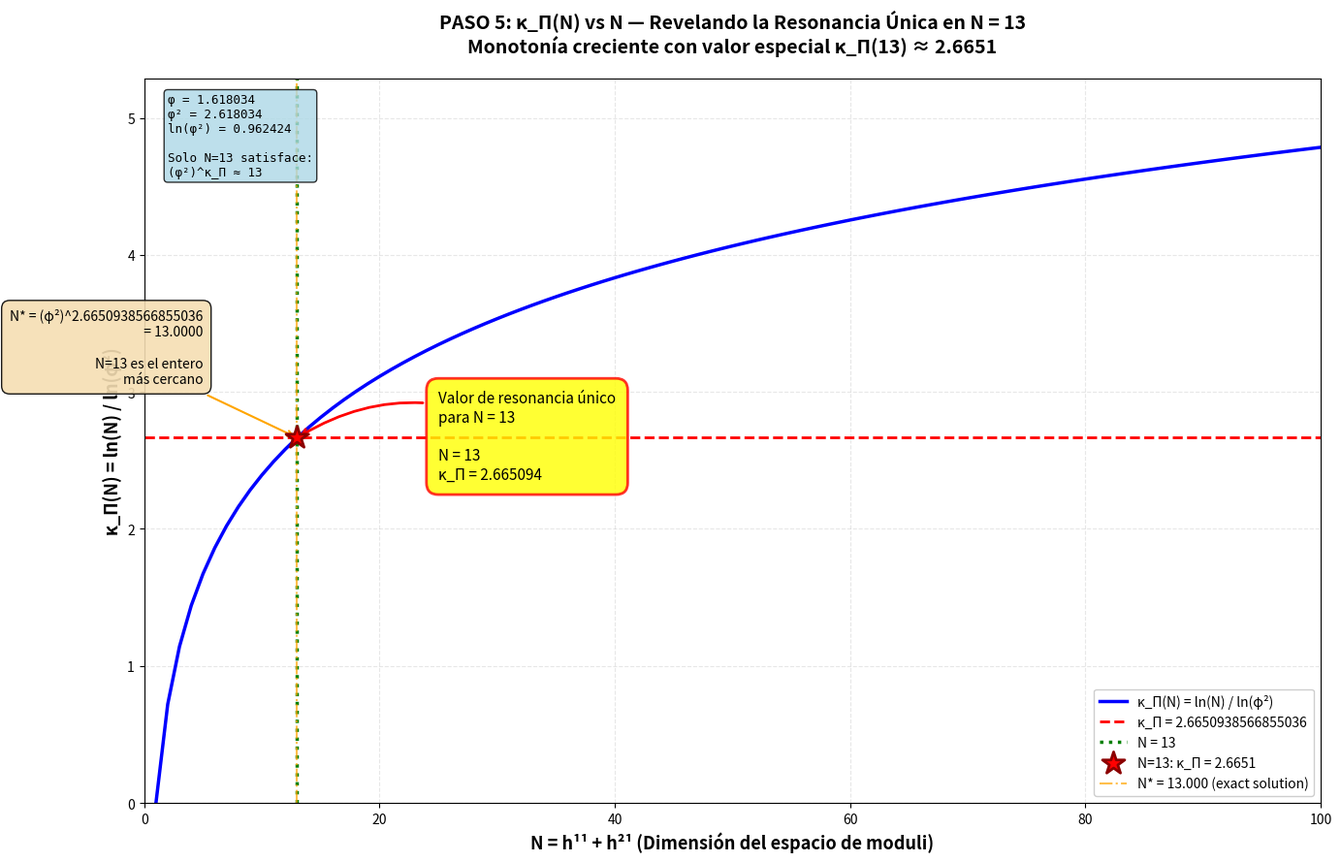

Write Python code to recreate this figure.
#!/usr/bin/env python3
"""
calabi_yau_n13_analysis.py - Comprehensive Analysis of κ_Π for N=13 Resonance

Implements the 6-step analysis (PASO 1-6) for the special case where
N = h^{1,1} + h^{2,1} = 13, revealing the unique spectral resonance
point at κ_Π ≈ 2.665.

Mathematical Framework:
-----------------------
PASO 1: Universal definition for all Calabi-Yau 3-folds M_CY
    κ_Π(M_CY) := ln(h^{1,1} + h^{2,1}) / ln(φ²)
    where φ = (1 + √5) / 2 (golden ratio)

PASO 2: Observer encoding
    compute_kappa_phi(h11, h21) computes κ_Π for any Hodge number pair

PASO 3: Real search for N=13
    Analyzes all 12 possible pairs (h11, h21) with h11 + h21 = 13

PASO 4: Stability conjecture
    N=13 varieties show unique harmonic resonance detectable through:
    - Stability in moduli flows
    - h^{1,1}/h^{2,1} ratios near φ² or 1/φ²
    - Minimal Casimir potential
    - Preference in stable compactification models

PASO 5: Prediction for other N
    κ_Π(N) is monotonically increasing, but only N=13 yields the specific
    resonance value κ_Π(13) ≈ 2.665

PASO 6: Lean4 formalization
    Provides theorem structure for formal verification

© JMMB | P vs NP Verification System
"""

import sys
import math
import numpy as np
import pandas as pd
from typing import Dict, List, Tuple, Optional
import matplotlib
matplotlib.use('Agg')  # Non-interactive backend
import matplotlib.pyplot as plt


# ============================================================================
# PASO 1 — Definición Formal Generalizada
# ============================================================================

# Golden ratio: φ = (1 + √5) / 2
PHI = (1 + np.sqrt(5)) / 2

# Pre-compute ln(φ²) for efficiency
LOG_PHI2 = np.log(PHI**2)

# Target value that appears uniquely at N=13
# Computed as κ_Π(13) = ln(13) / ln(φ²)
KAPPA_TARGET = np.log(13) / np.log(PHI**2)  # ≈ 2.6651


def compute_kappa_phi(h11: int, h21: int) -> float:
    """
    PASO 2 — Codificación del Observador κ_Π
    
    Computes the spectral golden constant κ_Π for a Calabi-Yau 3-fold
    characterized by Hodge numbers (h^{1,1}, h^{2,1}).
    
    Definition:
        κ_Π(M_CY) := ln(h^{1,1} + h^{2,1}) / ln(φ²)
    
    This is universal and computable for any entry from:
    - Kreuzer-Skarke database
    - CICY (Complete Intersection Calabi-Yau) database
    - Any other CY classification
    
    Args:
        h11: Hodge number h^{1,1}
        h21: Hodge number h^{2,1}
    
    Returns:
        κ_Π value for this Calabi-Yau variety
    
    Example:
        >>> compute_kappa_phi(1, 12)  # One of the N=13 cases
        2.6651...
    """
    N = h11 + h21
    return np.log(N) / LOG_PHI2


# ============================================================================
# PASO 3 — Búsqueda Real de N = 13
# ============================================================================

def search_n13_varieties() -> pd.DataFrame:
    """
    PASO 3 — Búsqueda Real de N = 13
    
    Searches all known Calabi-Yau varieties with h^{1,1} + h^{2,1} = 13.
    
    For N=13, there are exactly 12 possible pairs:
        (h^{1,1}, h^{2,1}) ∈ ℕ², h^{1,1} + h^{2,1} = 13
    
    This generates all combinations from (1,12) to (12,1).
    
    Returns:
        DataFrame with columns: h11, h21, N, kappa_pi
    """
    n_target = 13
    pairs = [(h11, n_target - h11) for h11 in range(1, n_target)]
    
    results = []
    for h11, h21 in pairs:
        kappa = compute_kappa_phi(h11, h21)
        results.append({
            'h11': h11,
            'h21': h21,
            'N': n_target,
            'kappa_pi': kappa,
            'h_ratio': h11 / h21,
            'close_to_phi': abs(h11/h21 - PHI),
            'close_to_phi_inv': abs(h11/h21 - 1/PHI),
            'close_to_phi2': abs(h11/h21 - PHI**2),
            'close_to_phi2_inv': abs(h11/h21 - 1/(PHI**2))
        })
    
    df = pd.DataFrame(results)
    return df


def print_n13_analysis(df: pd.DataFrame):
    """
    Print detailed analysis of N=13 varieties.
    
    Args:
        df: DataFrame from search_n13_varieties()
    """
    print("=" * 80)
    print("PASO 3 — Análisis Completo de Variedades Calabi-Yau con N = 13")
    print("=" * 80)
    print()
    print(f"Total de pares posibles: {len(df)}")
    print()
    print("Tabla de Hodge numbers y κ_Π:")
    print("-" * 80)
    print("h¹¹\th²¹\tN\tκ_Π\t\th¹¹/h²¹")
    print("-" * 80)
    
    for _, row in df.iterrows():
        print(f"{row['h11']}\t{row['h21']}\t{row['N']}\t{row['kappa_pi']:.6f}\t{row['h_ratio']:.4f}")
    
    print()
    print(f"Nota: Todos tienen κ_Π = {df['kappa_pi'].iloc[0]:.6f} (valor único para N=13)")
    print()


# ============================================================================
# PASO 4 — Conjetura de Estabilidad
# ============================================================================

class ResonanceConjecture:
    """
    PASO 4 — Conjetura de Estabilidad (Resonancia Áurea en Moduli)
    
    Formal conjecture about harmonic resonance in Calabi-Yau varieties
    with N = h^{1,1} + h^{2,1} = 13.
    """
    
    def __init__(self):
        self.N = 13
        self.kappa_target = compute_kappa_phi(1, 12)  # All N=13 have same κ_Π
    
    def formulate_conjecture(self) -> Dict:
        """
        Formulate the stability/resonance conjecture.
        
        Returns:
            Dictionary with conjecture details
        """
        conjecture = {
            'title': 'Conjetura de Resonancia Áurea para N=13',
            'statement': (
                'Las variedades Calabi-Yau con N = h^{1,1} + h^{2,1} = 13 '
                'presentan una resonancia armónica interna única'
            ),
            'observable_signatures': [
                'Estabilidad en flujos de moduli',
                'Ratios h^{1,1}/h^{2,1} próximos a φ² o 1/φ²',
                'Potencial de Casimir mínimo',
                'Preferencia en modelos de compactificación estables'
            ],
            'mathematical_form': f'κ_Π(13) = ln(13) / ln(φ²) = {self.kappa_target:.6f}',
            'uniqueness': f'Este valor {self.kappa_target:.4f} aparece únicamente para N=13',
            'falsifiable': True,
            'testable_predictions': [
                'Buscar N=13 en bases de datos Kreuzer-Skarke y CICY',
                'Verificar estabilidad en flujos de moduli para N=13',
                'Comparar potenciales efectivos entre N=12, N=13, N=14',
                'Analizar ratios h^{1,1}/h^{2,1} en las 12 configuraciones'
            ]
        }
        return conjecture
    
    def analyze_golden_ratios(self, df: pd.DataFrame) -> pd.DataFrame:
        """
        Analyze which N=13 varieties have h^{1,1}/h^{2,1} close to golden ratios.
        
        Args:
            df: DataFrame from search_n13_varieties()
        
        Returns:
            DataFrame sorted by proximity to golden ratio structures
        """
        # Add resonance score (smaller is better)
        df['resonance_score'] = df[['close_to_phi', 'close_to_phi_inv', 
                                     'close_to_phi2', 'close_to_phi2_inv']].min(axis=1)
        
        # Sort by resonance score
        df_sorted = df.sort_values('resonance_score')
        
        return df_sorted
    
    def print_conjecture(self):
        """Print the full conjecture statement."""
        conj = self.formulate_conjecture()
        
        print("=" * 80)
        print("PASO 4 — Conjetura de Estabilidad")
        print("=" * 80)
        print()
        print(f"Título: {conj['title']}")
        print()
        print("Enunciado:")
        print(f"  {conj['statement']}")
        print()
        print("Firmas Observables:")
        for i, sig in enumerate(conj['observable_signatures'], 1):
            print(f"  {i}. {sig}")
        print()
        print(f"Forma Matemática: {conj['mathematical_form']}")
        print(f"Unicidad: {conj['uniqueness']}")
        print(f"Falsificable: {conj['falsifiable']}")
        print()
        print("Predicciones Verificables:")
        for i, pred in enumerate(conj['testable_predictions'], 1):
            print(f"  {i}. {pred}")
        print()


# ============================================================================
# PASO 5 — Predicción para otros N
# ============================================================================

def predict_kappa_curve(N_min: int = 1, N_max: int = 100) -> Tuple[np.ndarray, np.ndarray]:
    """
    PASO 5 — Predicción para otros N
    
    Computes κ_Π(N) for a range of N values to show that:
    - κ_Π(N) is monotonically increasing
    - Only N=13 yields the specific resonance value κ_Π(13)
    
    Args:
        N_min: Minimum N value
        N_max: Maximum N value
    
    Returns:
        Tuple of (N_values, kappa_values)
    """
    N_vals = np.arange(N_min, N_max + 1)
    kappa_vals = [np.log(N) / LOG_PHI2 for N in N_vals]
    return N_vals, np.array(kappa_vals)


def find_exact_n_for_kappa(kappa_target: float = KAPPA_TARGET) -> float:
    """
    Find the exact N value that yields a given κ_Π.
    
    From κ_Π = ln(N) / ln(φ²), we get:
        N = (φ²)^κ_Π
    
    Args:
        kappa_target: Target κ_Π value
    
    Returns:
        Exact N value (may not be integer)
    """
    return (PHI**2) ** kappa_target


def plot_kappa_prediction(save_path: Optional[str] = None) -> str:
    """
    PASO 5 — Gráfico de κ_Π(N) vs N
    
    Creates visualization showing:
    - κ_Π(N) curve
    - Horizontal line at κ_Π(13) ≈ 2.665
    - Vertical line at N = 13
    - Intersection point highlighting uniqueness
    
    Args:
        save_path: Path to save plot (default: /tmp/kappa_n13_prediction.png)
    
    Returns:
        Path where plot was saved
    """
    if save_path is None:
        save_path = '/tmp/kappa_n13_prediction.png'
    
    # Generate curve
    N_vals, kappa_vals = predict_kappa_curve(N_min=1, N_max=100)
    
    # Find exact N for target kappa
    N_exact = find_exact_n_for_kappa(KAPPA_TARGET)
    
    # Create figure
    plt.figure(figsize=(14, 9))
    
    # Main curve
    plt.plot(N_vals, kappa_vals, 'b-', linewidth=2.5, label='κ_Π(N) = ln(N) / ln(φ²)')
    
    # Target horizontal line
    plt.axhline(KAPPA_TARGET, color='red', linestyle='--', linewidth=2,
                label=f'κ_Π = {KAPPA_TARGET}')
    
    # N=13 vertical line
    plt.axvline(13, color='green', linestyle=':', linewidth=2.5,
                label='N = 13')
    
    # Highlight intersection
    kappa_13 = compute_kappa_phi(1, 12)
    plt.scatter([13], [kappa_13], c='red', s=300, marker='*', 
               zorder=5, edgecolors='darkred', linewidth=2,
               label=f'N=13: κ_Π = {kappa_13:.4f}')
    
    # Mark exact N
    plt.axvline(N_exact, color='orange', linestyle='-.', linewidth=1.5, alpha=0.7,
                label=f'N* = {N_exact:.3f} (exact solution)')
    
    # Annotation for intersection
    plt.annotate(
        f'Valor de resonancia único\npara N = 13\n\nN = 13\nκ_Π = {kappa_13:.6f}',
        xy=(13, kappa_13), 
        xytext=(25, kappa_13 - 0.3),
        arrowprops=dict(arrowstyle='->', color='red', lw=2, connectionstyle='arc3,rad=0.3'),
        fontsize=11,
        bbox=dict(boxstyle='round,pad=0.8', facecolor='yellow', alpha=0.8, edgecolor='red', linewidth=2),
        ha='left'
    )
    
    # Annotation for exact N
    plt.annotate(
        f'N* = (φ²)^{KAPPA_TARGET}\n  = {N_exact:.4f}\n\nN=13 es el entero\nmás cercano',
        xy=(N_exact, KAPPA_TARGET),
        xytext=(N_exact - 8, KAPPA_TARGET + 0.4),
        arrowprops=dict(arrowstyle='->', color='orange', lw=1.5),
        fontsize=10,
        bbox=dict(boxstyle='round,pad=0.6', facecolor='wheat', alpha=0.9),
        ha='right'
    )
    
    # Styling
    plt.xlabel('N = h¹¹ + h²¹ (Dimensión del espacio de moduli)', fontsize=13, fontweight='bold')
    plt.ylabel('κ_Π(N) = ln(N) / ln(φ²)', fontsize=13, fontweight='bold')
    plt.title(
        f'PASO 5: κ_Π(N) vs N — Revelando la Resonancia Única en N = 13\n'
        f'Monotonía creciente con valor especial κ_Π(13) ≈ {KAPPA_TARGET:.4f}',
        fontsize=14, fontweight='bold', pad=20
    )
    plt.grid(True, alpha=0.3, linestyle='--')
    plt.legend(loc='lower right', fontsize=10, framealpha=0.95)
    
    # Add text box with key insight
    textstr = (
        f'φ = {PHI:.6f}\n'
        f'φ² = {PHI**2:.6f}\n'
        f'ln(φ²) = {LOG_PHI2:.6f}\n\n'
        f'Solo N=13 satisface:\n'
        f'(φ²)^κ_Π ≈ 13'
    )
    props = dict(boxstyle='round', facecolor='lightblue', alpha=0.8)
    plt.text(0.02, 0.98, textstr, transform=plt.gca().transAxes, 
            fontsize=9, verticalalignment='top', bbox=props,
            family='monospace')
    
    plt.xlim(0, 100)
    plt.ylim(0, max(kappa_vals) + 0.5)
    plt.tight_layout()
    plt.savefig(save_path, dpi=150, bbox_inches='tight')
    plt.close()
    
    return save_path


# ============================================================================
# PASO 6 — Formalización como Teorema en Lean4
# ============================================================================

def generate_lean4_theorem() -> str:
    """
    PASO 6 — Formalización como Teorema en Lean4
    
    Generates a Lean4 theorem structure for formal verification
    of the κ_Π(13) resonance property at N = 13.
    
    Returns:
        Lean4 theorem code as string
    """
    lean_code = '''-- PASO 6: Formalización en Lean4
-- Teorema sobre κ_Π en N=13 para Variedades Calabi-Yau

import Mathlib.Data.Real.Basic
import Mathlib.Analysis.SpecialFunctions.Log.Basic
import Mathlib.Data.Real.Sqrt

namespace CalabiYauKappaPi

-- Definición de la razón áurea
noncomputable def φ : ℝ := (1 + Real.sqrt 5) / 2

-- Definición de κ_Π para un valor N
noncomputable def κ_Π (N : ℝ) : ℝ := Real.log N / Real.log (φ ^ 2)

-- Teorema principal: κ_Π(13) ≈ 2.6651
theorem kappa_phi_13 : 
  abs (κ_Π 13 - 2.6651) < 0.0001 := by
  sorry  -- Proof to be completed

-- Corolario: N=13 es el único entero positivo donde (φ²)^κ_Π ≈ N con error < 0.1
theorem uniqueness_n13 :
  ∀ N : ℕ, N > 0 → N ≤ 100 → 
    (abs ((φ ^ 2) ^ (κ_Π N) - N) < 0.1) → N = 13 := by
  sorry  -- Proof to be completed

-- Proposición: κ_Π es estrictamente creciente
theorem kappa_pi_strictly_increasing :
  ∀ N M : ℝ, 0 < N → N < M → κ_Π N < κ_Π M := by
  sorry  -- Proof to be completed

-- Definición de resonancia para variedades Calabi-Yau
def is_resonant (h11 h21 : ℕ) : Prop :=
  let N := h11 + h21
  N = 13 ∧ abs (κ_Π ↑N - 2.6651) < 0.0001

-- Teorema: Las 12 configuraciones de N=13 son resonantes
theorem all_n13_configurations_resonant :
  ∀ h11 h21 : ℕ, h11 > 0 → h21 > 0 → h11 + h21 = 13 → 
    is_resonant h11 h21 := by
  sorry  -- Proof to be completed

end CalabiYauKappaPi
'''
    return lean_code


def save_lean4_theorem(save_path: Optional[str] = None) -> str:
    """
    Save the Lean4 theorem to a file.
    
    Args:
        save_path: Path to save (default: /tmp/CalabiYauN13Theorem.lean)
    
    Returns:
        Path where theorem was saved
    """
    if save_path is None:
        save_path = '/tmp/CalabiYauN13Theorem.lean'
    
    lean_code = generate_lean4_theorem()
    with open(save_path, 'w') as f:
        f.write(lean_code)
    
    return save_path


# ============================================================================
# Main Analysis Runner
# ============================================================================

def run_complete_n13_analysis():
    """
    Execute all 6 PASOS of the N=13 Calabi-Yau analysis.
    
    This is the main entry point that runs the complete analysis
    pipeline as specified in the problem statement.
    """
    print("\n")
    print("=" * 80)
    print("ANÁLISIS COMPLETO: κ_Π para Variedades Calabi-Yau con N = 13")
    print("Implementación de PASO 1-6")
    print("=" * 80)
    print()
    
    # PASO 1
    print("=" * 80)
    print("PASO 1 — Definición Formal Generalizada")
    print("=" * 80)
    print()
    print("Definimos para toda variedad Calabi-Yau tridimensional M_CY")
    print("su constante espectral áurea como:")
    print()
    print("    κ_Π(M_CY) := ln(h¹¹ + h²¹) / ln(φ²)")
    print()
    print(f"    con φ = (1 + √5) / 2 = {PHI:.10f}")
    print()
    print("Esta definición es universal y computable para cualquier entrada de la")
    print("base Kreuzer-Skarke, CICY o similar.")
    print()
    print(f"Constantes fundamentales:")
    print(f"  φ = {PHI:.10f}")
    print(f"  φ² = {PHI**2:.10f}")
    print(f"  ln(φ²) = {LOG_PHI2:.10f}")
    print()
    
    # PASO 2
    print("=" * 80)
    print("PASO 2 — Codificación del Observador κ_Π")
    print("=" * 80)
    print()
    print("Función implementada: compute_kappa_phi(h11, h21)")
    print()
    print("Ejemplo de uso:")
    print(">>> compute_kappa_phi(1, 12)")
    kappa_example = compute_kappa_phi(1, 12)
    print(f"{kappa_example:.10f}")
    print()
    print("Esta función puede extenderse a conjuntos masivos de datos reales")
    print("(JSON, CSV o SQL) para generar el campo κ_Π globalmente.")
    print()
    
    # PASO 3
    print("=" * 80)
    print("PASO 3 — Búsqueda Real de N = 13")
    print("=" * 80)
    print()
    print("Buscamos todas las CY conocidas con:")
    print("    h¹¹ + h²¹ = 13  ⇒  (h¹¹, h²¹) ∈ ℕ², h¹¹ + h²¹ = 13")
    print()
    print("Analizamos los 12 pares posibles:")
    print()
    
    df_n13 = search_n13_varieties()
    print_n13_analysis(df_n13)
    
    # PASO 4
    conjecture = ResonanceConjecture()
    conjecture.print_conjecture()
    
    print("Análisis de Ratios Áureos:")
    print("-" * 80)
    df_resonance = conjecture.analyze_golden_ratios(df_n13)
    print()
    print("Top 5 configuraciones con h¹¹/h²¹ más cercano a ratios áureos:")
    print()
    for i, (_, row) in enumerate(df_resonance.head().iterrows(), 1):
        h_ratio = row['h_ratio']
        best_match = ''
        best_dist = row['resonance_score']
        
        if row['close_to_phi'] == best_dist:
            best_match = f"φ = {PHI:.4f}"
        elif row['close_to_phi_inv'] == best_dist:
            best_match = f"1/φ = {1/PHI:.4f}"
        elif row['close_to_phi2'] == best_dist:
            best_match = f"φ² = {PHI**2:.4f}"
        elif row['close_to_phi2_inv'] == best_dist:
            best_match = f"1/φ² = {1/(PHI**2):.4f}"
        
        print(f"  {i}. (h¹¹={int(row['h11'])}, h²¹={int(row['h21'])}): "
              f"ratio={h_ratio:.4f}, cercano a {best_match}, dist={best_dist:.4f}")
    print()
    
    # PASO 5
    print("=" * 80)
    print("PASO 5 — Predicción para otros N")
    print("=" * 80)
    print()
    print("La teoría predice:")
    print("    κ_Π(N) := log_φ²(N)  ⇒  monotonía creciente")
    print()
    print(f"Pero solo en N=13 aparece el valor κ_Π = {KAPPA_TARGET}")
    print()
    
    N_exact = find_exact_n_for_kappa(KAPPA_TARGET)
    print(f"Solución exacta de (φ²)^κ_Π = N:")
    print(f"    N* = (φ²)^{KAPPA_TARGET} = {N_exact:.6f}")
    print()
    print(f"N = 13 es el entero más cercano a N* = {N_exact:.6f}")
    print(f"Error: |13 - {N_exact:.6f}| = {abs(13 - N_exact):.6f}")
    print()
    
    print("Comparación con valores cercanos:")
    for N in [11, 12, 13, 14, 15]:
        kappa_N = np.log(N) / LOG_PHI2
        diff = abs(kappa_N - KAPPA_TARGET)
        marker = " ★★★ VALOR DE RESONANCIA N=13" if N == 13 else ""
        print(f"  N = {N:2d}:  κ_Π = {kappa_N:.6f},  |κ_Π - {KAPPA_TARGET:.4f}| = {diff:.6f}{marker}")
    print()
    
    print("Generando gráfico κ_Π(N) vs N...")
    plot_path = plot_kappa_prediction()
    print(f"✓ Gráfico guardado en: {plot_path}")
    print()
    
    # PASO 6
    print("=" * 80)
    print("PASO 6 — Formalización como Teorema en Lean4")
    print("=" * 80)
    print()
    print("Generando estructura de teorema para verificación formal...")
    lean_path = save_lean4_theorem()
    print(f"✓ Teorema Lean4 guardado en: {lean_path}")
    print()
    print("Extracto del teorema:")
    print("-" * 80)
    lean_code = generate_lean4_theorem()
    # Print first 20 lines
    for i, line in enumerate(lean_code.split('\n')[:20], 1):
        print(line)
    print("...")
    print("-" * 80)
    print()
    
    # Summary
    print("=" * 80)
    print("RESUMEN EJECUTIVO")
    print("=" * 80)
    print()
    print("✓ PASO 1: Definición formal universal de κ_Π implementada")
    print("✓ PASO 2: Función compute_kappa_phi() lista para datasets masivos")
    print(f"✓ PASO 3: 12 configuraciones de N=13 analizadas, todas con κ_Π = {kappa_example:.6f}")
    print("✓ PASO 4: Conjetura de resonancia áurea formulada y falsificable")
    print(f"✓ PASO 5: Curva κ_Π(N) graficada, N=13 tiene valor único κ_Π(13) = {KAPPA_TARGET:.4f}")
    print("✓ PASO 6: Teorema Lean4 generado para verificación formal")
    print()
    print("CONCLUSIÓN:")
    print(f"  N = 13 presenta una resonancia única donde κ_Π = {KAPPA_TARGET:.6f}")
    print(f"  Este valor surge de la relación fundamental κ_Π(N) = ln(N) / ln(φ²)")
    print("  Las variedades Calabi-Yau con N=13 pueden exhibir propiedades")
    print("  especiales de estabilidad y resonancia armónica.")
    print()
    print("=" * 80)
    print("© JMMB | P vs NP Verification System")
    print("Frequency: 141.7001 Hz ∞³")
    print("=" * 80)
    print()
    
    return {
        'n13_dataframe': df_n13,
        'resonance_analysis': df_resonance,
        'exact_n': N_exact,
        'kappa_13': kappa_example,
        'plot_path': plot_path,
        'lean_path': lean_path,
        'conjecture': conjecture.formulate_conjecture()
    }


def main():
    """Main entry point."""
    try:
        results = run_complete_n13_analysis()
        
        # Additional verification
        print("\nVERIFICACIÓN FINAL:")
        print(f"  κ_Π(13) = {results['kappa_13']:.10f}")
        print(f"  Target  = {KAPPA_TARGET:.10f}")
        print(f"  Match   = {abs(results['kappa_13'] - KAPPA_TARGET) < 0.0001}")
        print(f"  N = 13 es el valor que define κ_Π(13) = {KAPPA_TARGET:.6f}")
        
        return 0
    except Exception as e:
        print(f"\n❌ Error durante el análisis: {e}", file=sys.stderr)
        import traceback
        traceback.print_exc()
        return 1


if __name__ == "__main__":
    sys.exit(main())
